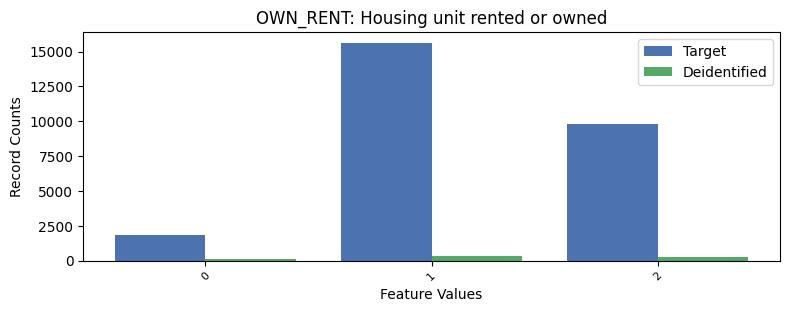

Source data for this figure (header and first rows):
, OWN_RENT, count_target, count_deidentified
0, 1, 15619, 322
1, 2, 9816, 291
2, 0, 1818, 139
